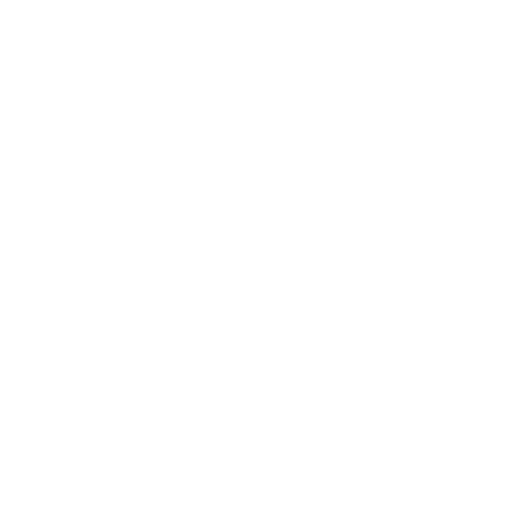
t = 0.00 s
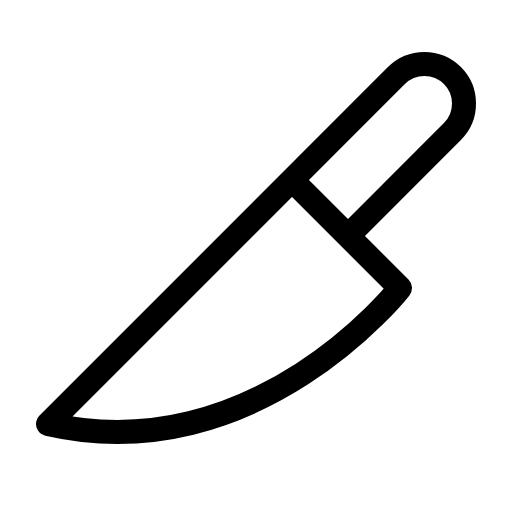
t = 0.38 s
t = 0.75 s: frame unchanged from t = 0.38 s, image omitted
t = 1.13 s: frame unchanged from t = 0.38 s, image omitted

The animated SVG that drew these frames (rendered in a browser with its animation timeline set to each time). Animation: 1 CSS @keyframes rule; one cycle of 1.50 s, repeats indefinitely.

<svg xmlns="http://www.w3.org/2000/svg" viewBox="0 0 256 256">
  <style>
    .draw-line {
      stroke-dasharray: 2000;
      stroke-dashoffset: 0;
    }
    svg:hover .draw-line {
      animation: phosphor-draw-in 1.5s ease-in-out infinite;
    }
    @keyframes phosphor-draw-in {
      0%   { stroke-dashoffset: 2000; }
      100% { stroke-dashoffset: 0; }
    }
  </style><rect width="256" height="256" fill="none"/><path d="M146,90l54,54s-72,92-176,68L198.2,37.8a19.8,19.8,0,0,1,28,0h0a19.8,19.8,0,0,1,0,28L174,118" fill="none" stroke="currentColor" stroke-linecap="round" stroke-linejoin="round" stroke-width="12" class="draw-line" pathLength="1" style="animation-delay: 0s"/></svg>
